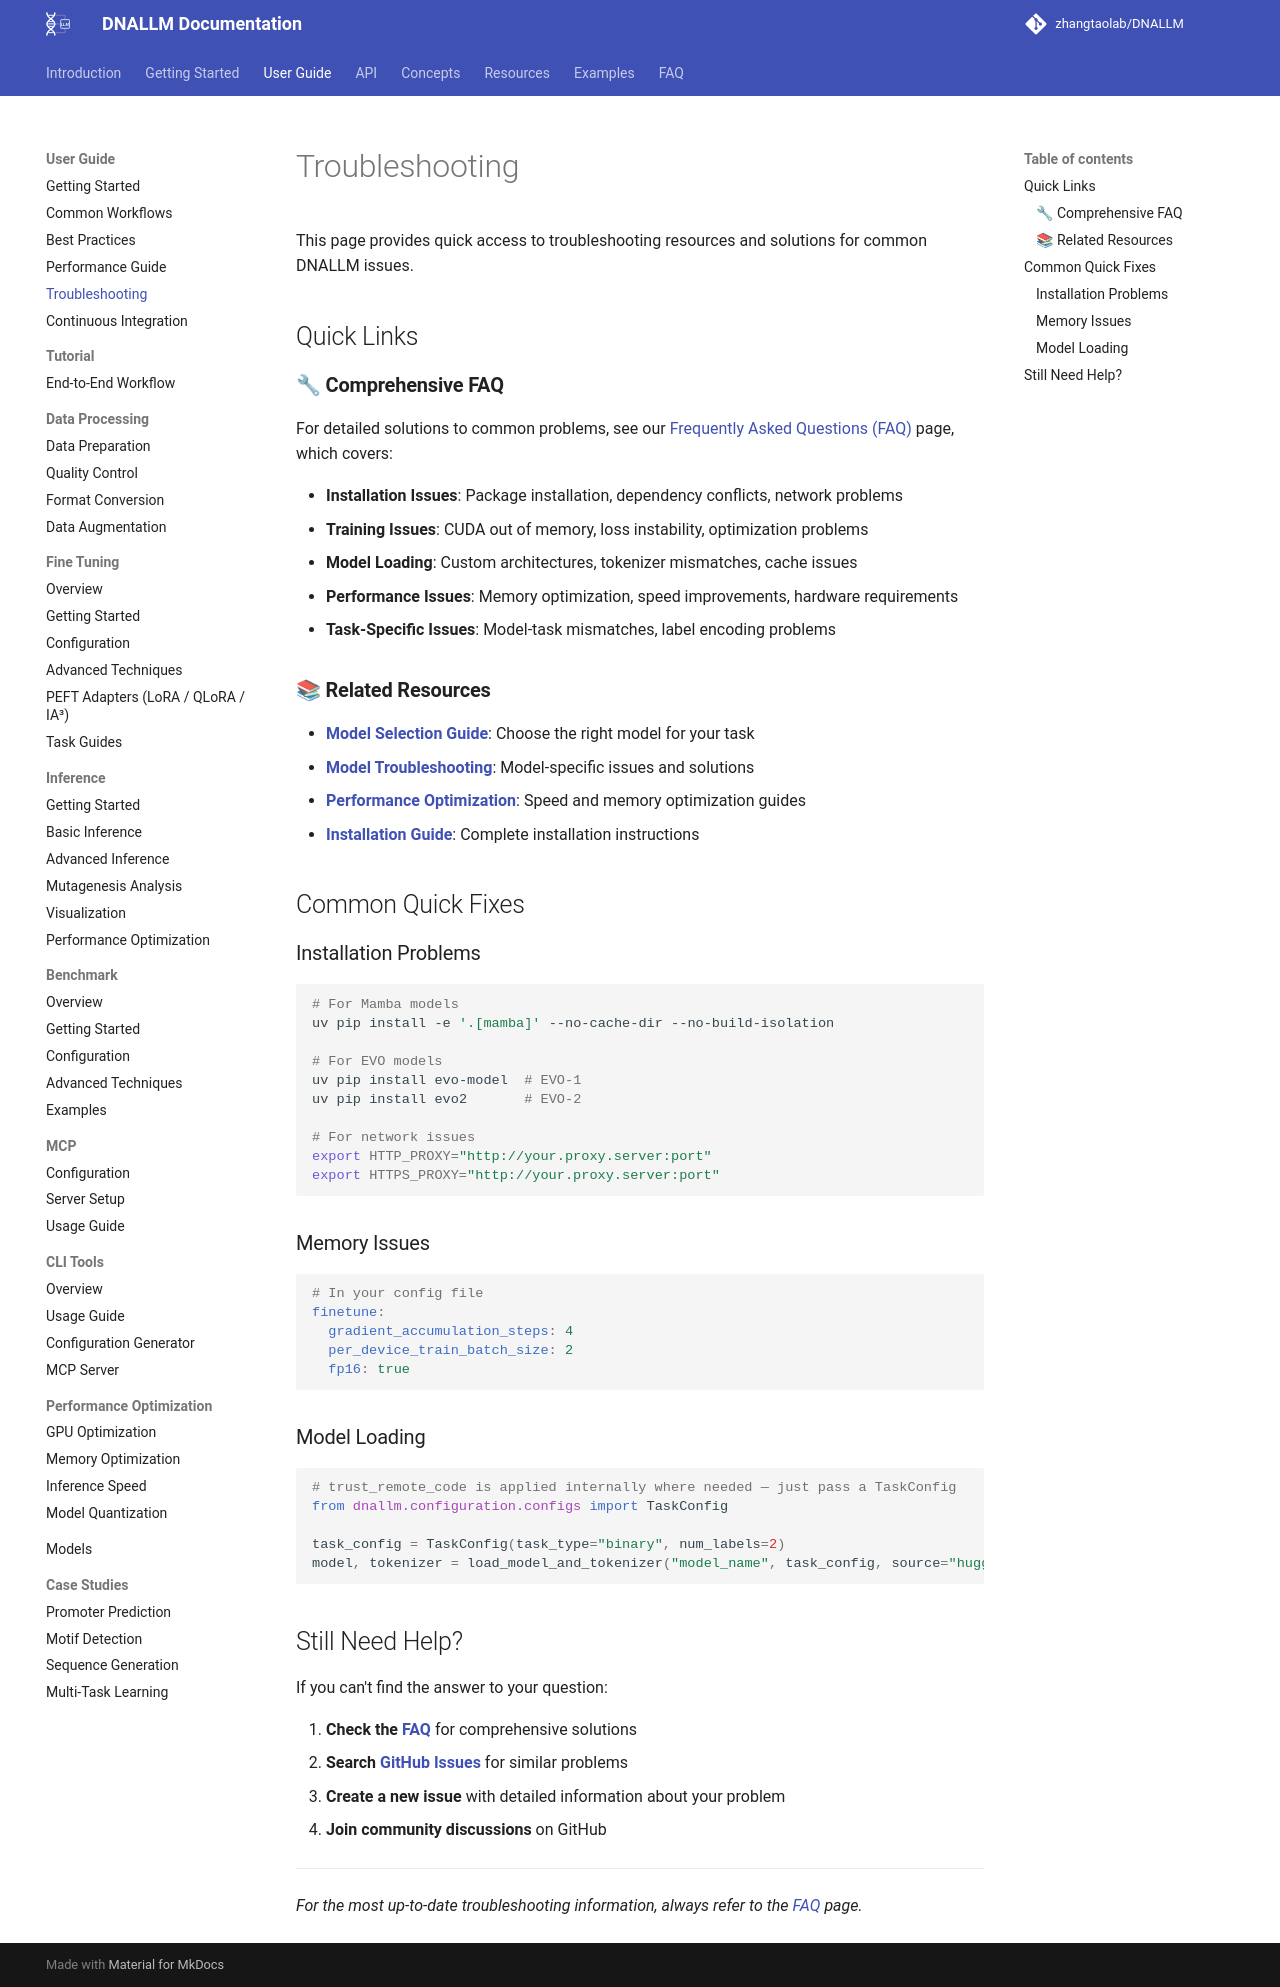

repository: zhangtaolab/DNALLM · page: user_guide/troubleshooting/index.html · generator: mkdocs

# Troubleshooting

This page provides quick access to troubleshooting resources and solutions for common DNALLM issues.

## Quick Links

### 🔧 **Comprehensive FAQ**
For detailed solutions to common problems, see our [Frequently Asked Questions (FAQ)](../faq/index.md) page, which covers:

- **Installation Issues**: Package installation, dependency conflicts, network problems
- **Training Issues**: CUDA out of memory, loss instability, optimization problems
- **Model Loading**: Custom architectures, tokenizer mismatches, cache issues
- **Performance Issues**: Memory optimization, speed improvements, hardware requirements
- **Task-Specific Issues**: Model-task mismatches, label encoding problems

### 📚 **Related Resources**

- **[Model Selection Guide](../resources/model_selection.md)**: Choose the right model for your task
- **[Model Troubleshooting](../resources/troubleshooting_models.md)**: Model-specific issues and solutions
- **[Performance Optimization](inference/performance_optimization.md)**: Speed and memory optimization guides
- **[Installation Guide](../getting_started/installation.md)**: Complete installation instructions

## Common Quick Fixes

### Installation Problems
```bash
# For Mamba models
uv pip install -e '.[mamba]' --no-cache-dir --no-build-isolation

# For EVO models
uv pip install evo-model  # EVO-1
uv pip install evo2       # EVO-2

# For network issues
export HTTP_PROXY="http://your.proxy.server:port"
export HTTPS_PROXY="http://your.proxy.server:port"
```

### Memory Issues
```yaml
# In your config file
finetune:
  gradient_accumulation_steps: 4
  per_device_train_batch_size: 2
  fp16: true
```

### Model Loading
```python
# trust_remote_code is applied internally where needed — just pass a TaskConfig
from dnallm.configuration.configs import TaskConfig

task_config = TaskConfig(task_type="binary", num_labels=2)
model, tokenizer = load_model_and_tokenizer("model_name", task_config, source="huggingface")
```

## Still Need Help?

If you can't find the answer to your question:

1. **Check the [FAQ](../faq/index.md)** for comprehensive solutions
2. **Search [GitHub Issues](https://github.com/zhangtaolab/DNALLM/issues)** for similar problems
3. **Create a new issue** with detailed information about your problem
4. **Join community discussions** on GitHub

---

*For the most up-to-date troubleshooting information, always refer to the [FAQ](../faq/index.md) page.*
